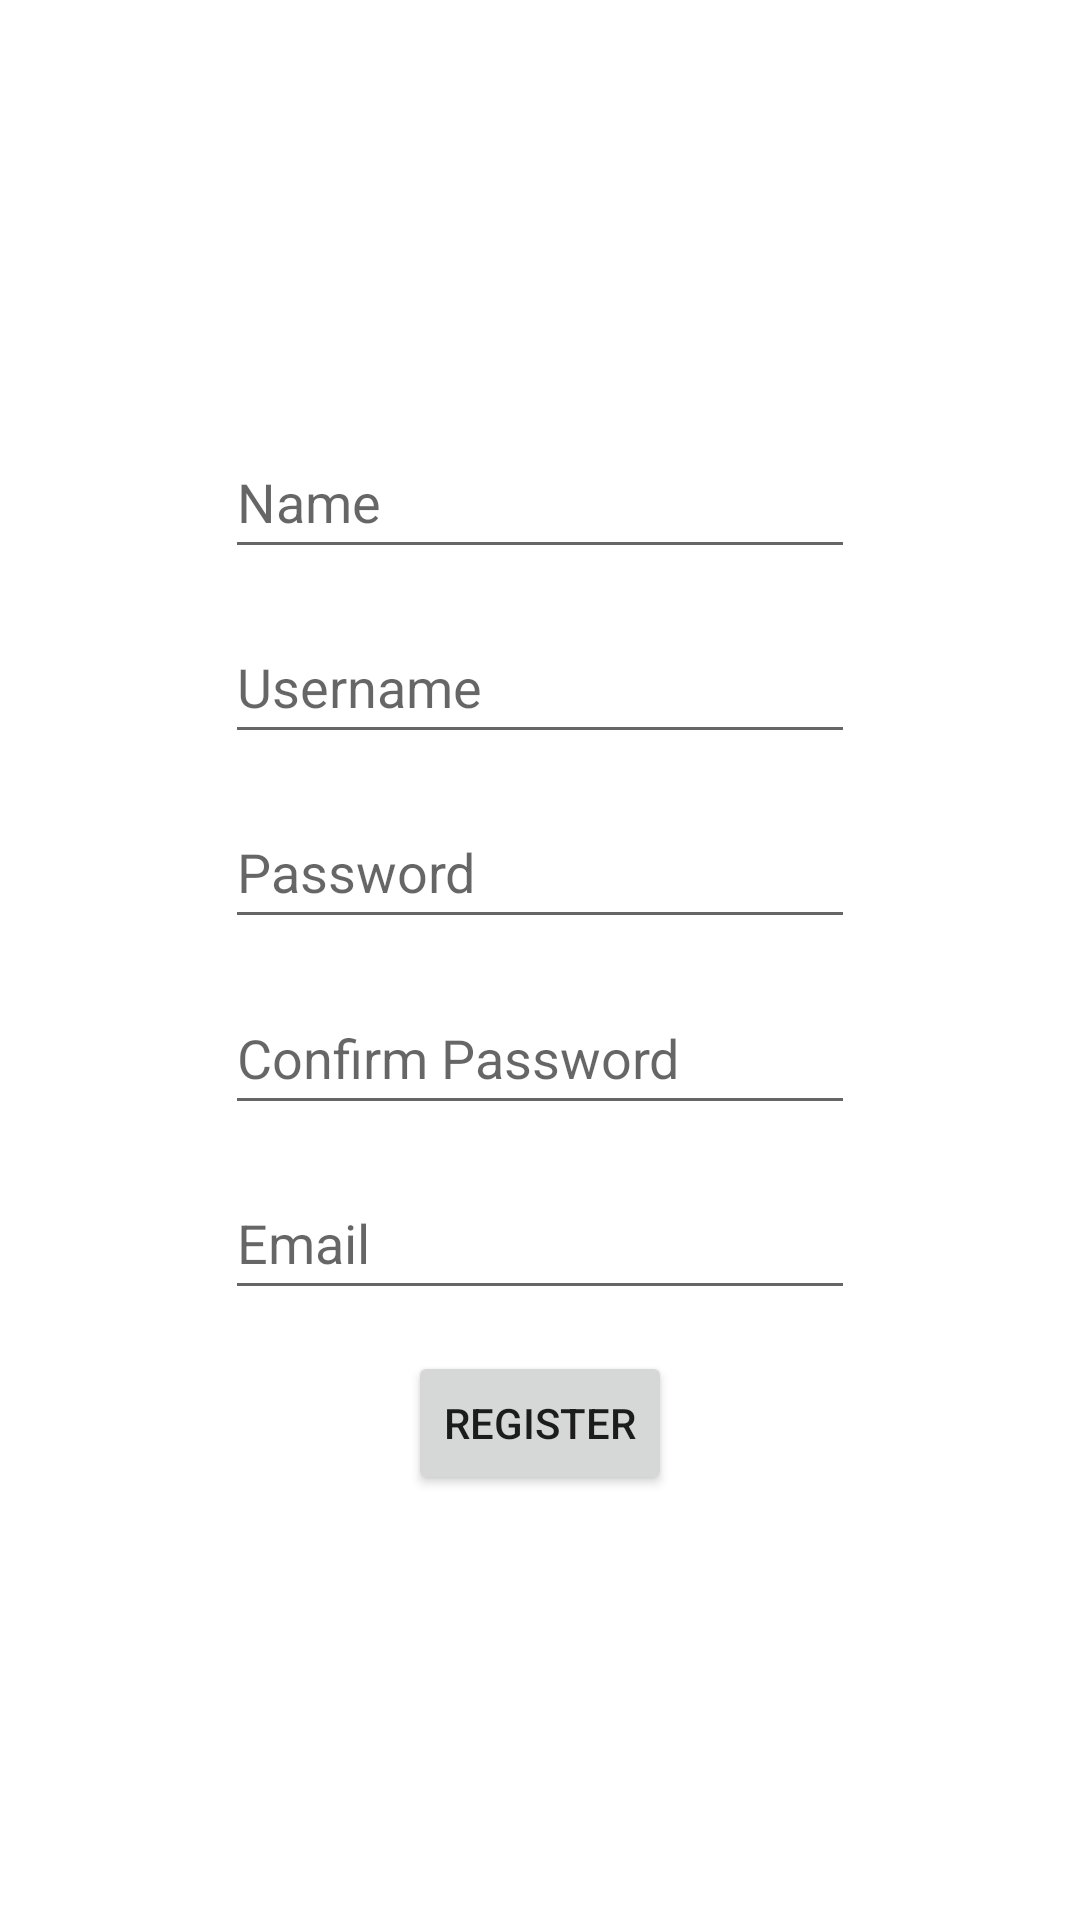

Here is an Android app screen rendered from its layout file. Give the layout XML and the strings, colors and styles it references.
<!-- AndroidManifest.xml: application theme Theme.BirthdayTracker -->
<!-- res/layout/activity_registration.xml -->
<?xml version="1.0" encoding="utf-8"?>
<androidx.constraintlayout.widget.ConstraintLayout xmlns:android="http://schemas.android.com/apk/res/android"
    xmlns:app="http://schemas.android.com/apk/res-auto"
    xmlns:tools="http://schemas.android.com/tools"
    android:layout_width="match_parent"
    android:layout_height="match_parent"
    tools:context=".RegistrationActivity">

    <Button
        android:id="@+id/button_registration_register"
        android:layout_width="wrap_content"
        android:layout_height="wrap_content"
        android:text="@string/Register"
        app:layout_constraintBottom_toBottomOf="@id/guideline4"
        app:layout_constraintEnd_toEndOf="parent"
        app:layout_constraintHorizontal_bias="0.5"
        app:layout_constraintStart_toStartOf="parent"
        app:layout_constraintTop_toBottomOf="@+id/editText_registration_email" />

    <EditText
        android:id="@+id/editText_registration_username"
        android:layout_width="wrap_content"
        android:layout_height="wrap_content"
        android:ems="10"
        android:hint="@string/Username"
        android:inputType="textPersonName"
        android:minHeight="48dp"
        app:layout_constraintBottom_toTopOf="@+id/editText_registration_password"
        app:layout_constraintEnd_toEndOf="parent"
        app:layout_constraintHorizontal_bias="0.5"
        app:layout_constraintStart_toStartOf="parent"
        app:layout_constraintTop_toBottomOf="@+id/editTextText_registration_name" />

    <EditText
        android:id="@+id/editText_registration_email"
        android:layout_width="wrap_content"
        android:layout_height="wrap_content"
        android:ems="10"
        android:hint="@string/Email"
        android:inputType="textEmailAddress"
        android:minHeight="48dp"
        app:layout_constraintBottom_toTopOf="@+id/button_registration_register"
        app:layout_constraintEnd_toEndOf="parent"
        app:layout_constraintHorizontal_bias="0.5"
        app:layout_constraintStart_toStartOf="parent"
        app:layout_constraintTop_toBottomOf="@+id/editText_registraion_confirmPassword" />

    <EditText
        android:id="@+id/editText_registraion_confirmPassword"
        android:layout_width="wrap_content"
        android:layout_height="wrap_content"
        android:ems="10"
        android:hint="@string/ConfirmPassword"
        android:inputType="textPassword"
        android:minHeight="48dp"
        app:layout_constraintBottom_toTopOf="@+id/editText_registration_email"
        app:layout_constraintEnd_toEndOf="parent"
        app:layout_constraintHorizontal_bias="0.5"
        app:layout_constraintStart_toStartOf="parent"
        app:layout_constraintTop_toBottomOf="@+id/editText_registration_password" />

    <EditText
        android:id="@+id/editText_registration_password"
        android:layout_width="wrap_content"
        android:layout_height="wrap_content"
        android:ems="10"
        android:hint="@string/Password"
        android:inputType="textPassword"
        android:minHeight="48dp"
        app:layout_constraintBottom_toTopOf="@+id/editText_registraion_confirmPassword"
        app:layout_constraintEnd_toEndOf="parent"
        app:layout_constraintHorizontal_bias="0.5"
        app:layout_constraintStart_toStartOf="parent"
        app:layout_constraintTop_toBottomOf="@+id/editText_registration_username" />

    <androidx.constraintlayout.widget.Guideline
        android:id="@+id/guideline3"
        android:layout_width="wrap_content"
        android:layout_height="wrap_content"
        android:orientation="horizontal"
        app:layout_constraintGuide_percent="0.2" />

    <androidx.constraintlayout.widget.Guideline
        android:id="@+id/guideline4"
        android:layout_width="wrap_content"
        android:layout_height="wrap_content"
        android:orientation="horizontal"
        app:layout_constraintGuide_percent="0.8" />

    <EditText
        android:id="@+id/editTextText_registration_name"
        android:layout_width="wrap_content"
        android:layout_height="wrap_content"
        android:ems="10"
        android:hint="@string/Name"
        android:inputType="textPersonName"
        android:minHeight="48dp"
        app:layout_constraintBottom_toTopOf="@+id/editText_registration_username"
        app:layout_constraintEnd_toEndOf="parent"
        app:layout_constraintHorizontal_bias="0.5"
        app:layout_constraintStart_toStartOf="parent"
        app:layout_constraintTop_toTopOf="@id/guideline3" />

</androidx.constraintlayout.widget.ConstraintLayout>
<!-- resources referenced by this layout -->
<resources>
  <string name="ConfirmPassword">Confirm Password</string>
  <string name="Email">Email</string>
  <string name="Name">Name</string>
  <string name="Password">Password</string>
  <string name="Register">Register</string>
  <string name="Username">Username</string>
  <style name="Theme.BirthdayTracker" parent="Theme.MaterialComponents.DayNight.DarkActionBar">
          
          <item name="colorPrimary">@color/purple_500</item>
          <item name="colorPrimaryVariant">@color/purple_700</item>
          <item name="colorOnPrimary">@color/white</item>
          
          <item name="colorSecondary">@color/teal_200</item>
          <item name="colorSecondaryVariant">@color/teal_700</item>
          <item name="colorOnSecondary">@color/black</item>
          
          <item name="android:statusBarColor" tools:targetApi="l">?attr/colorPrimaryVariant</item>
          
      </style>
  <color name="purple_500">#FF6200EE</color>
  <color name="purple_700">#FF3700B3</color>
  <color name="white">#FFFFFFFF</color>
  <color name="teal_200">#FF03DAC5</color>
  <color name="teal_700">#FF018786</color>
  <color name="black">#FF000000</color>
</resources>
